Run: headless pygame with SDL's dummy video driver; simulated clock (each Clock.tick advances the game by its frame time, no real sleeping); random seed 0; keys injected as events and as key.get_pressed() state; mouse plan: one left click at the window centre at the start of phase 2, then a move to the lower-right quarter at the start of phase 3.
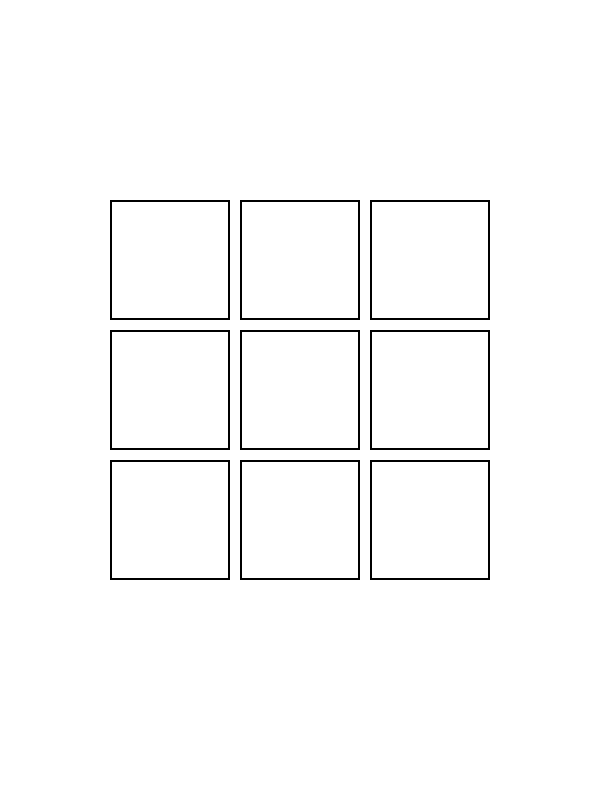
Frame 1 of 4 · flips 1–60 · no input
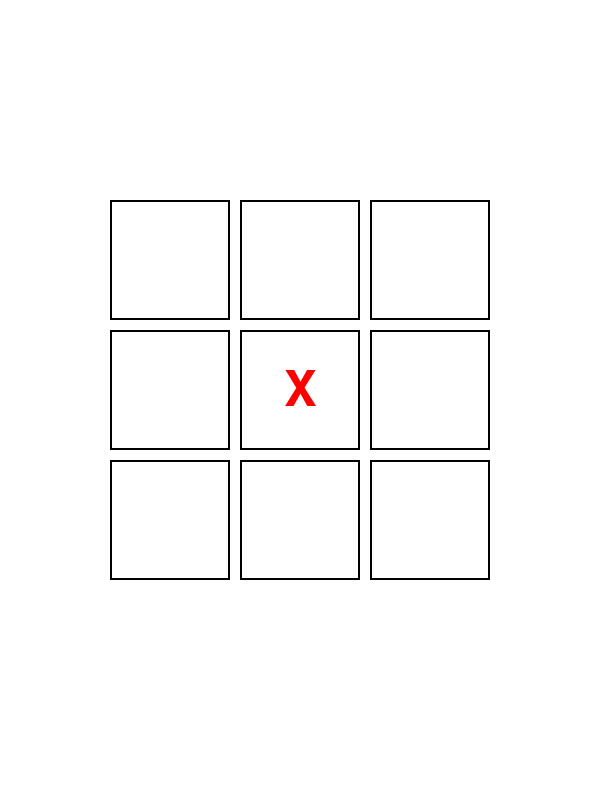
Frame 2 of 4 · flips 61–180 · clicked the window centre · tapped SPACE, RETURN · held RIGHT (→), D
Frame 3 of 4 · flips 181–300 · moved the mouse to the lower-right quarter · held DOWN (↓), S · screen unchanged from frame 2, image omitted
Frame 4 of 4 · flips 301–420 · held LEFT (←), A, UP (↑), W · screen unchanged from frame 3, image omitted

The pygame program that drew these frames:

import pygame

# Oyna o‘lchamlari
WIDTH, HEIGHT = 600, 800

# Pygame-ni ishga tushirish
pygame.init()
win = pygame.display.set_mode((WIDTH, HEIGHT))
pygame.display.set_caption("X va O O'yini")

# Ranglar va shrift
WHITE = (255, 255, 255)
BLACK = (0, 0, 0)
RED = (255, 0, 0)
BLUE = (0, 0, 255)
GRAY = (200, 200, 200)
font = pygame.font.Font(None, 72)
small_font = pygame.font.Font(None, 40)

# 3x3 kvadratlarning o‘lchamlari
SQ_SIZE = 120
MARGIN = 10

# Barcha elementlarni markazga joylash uchun boshlang‘ich koordinata
START_X = (WIDTH - (3 * SQ_SIZE + 2 * MARGIN)) // 2
START_Y = HEIGHT // 4

# Yangilash tugmasining o‘lchamlari va joylashuvi
BUTTON_WIDTH, BUTTON_HEIGHT = 180, 50
BUTTON_X = (WIDTH - BUTTON_WIDTH) // 2
BUTTON_Y = START_Y + 3 * (SQ_SIZE + MARGIN) + 40  # Kvadratlarning tagida
button_rect = pygame.Rect(BUTTON_X, BUTTON_Y, BUTTON_WIDTH, BUTTON_HEIGHT)

# O‘yinning boshlang‘ich holati
board = [["" for _ in range(3)] for _ in range(3)]
turn = "X"
game_over = False

# G‘olibni tekshiruvchi funksiya
def check_winner():
    for row in board:
        if row[0] == row[1] == row[2] and row[0] != "":
            return row[0]

    for col in range(3):
        if board[0][col] == board[1][col] == board[2][col] and board[0][col] != "":
            return board[0][col]

    if board[0][0] == board[1][1] == board[2][2] and board[0][0] != "":
        return board[0][0]

    if board[0][2] == board[1][1] == board[2][0] and board[0][2] != "":
        return board[0][2]

    return None

# Durang bo‘lganini tekshiruvchi funksiya
def is_draw():
    for row in board:
        for cell in row:
            if cell == "":
                return False  # Hali bo‘sh joy bor, o‘yin davom etadi
    return True  # Hamma joy to‘ldi, lekin yutuvchi yo‘q

# O‘yinni qayta boshlash funksiyasi
def reset_game():
    global board, turn, game_over
    board = [["" for _ in range(3)] for _ in range(3)]
    turn = "X"
    game_over = False

# O‘yin tsikli
running = True
while running:
    win.fill(WHITE)

    # 3x3 kvadratlarni chizish
    for row in range(3):
        for col in range(3):
            rect_x = START_X + col * (SQ_SIZE + MARGIN)
            rect_y = START_Y + row * (SQ_SIZE + MARGIN)
            pygame.draw.rect(win, BLACK, (rect_x, rect_y, SQ_SIZE, SQ_SIZE), 2)

            # Kvadrat ichiga "X" yoki "O" chiqarish
            if board[row][col] == "X":
                text = font.render("X", True, RED)
                text_rect = text.get_rect(center=(rect_x + SQ_SIZE // 2, rect_y + SQ_SIZE // 2))
                win.blit(text, text_rect)
            elif board[row][col] == "O":
                text = font.render("O", True, BLUE)
                text_rect = text.get_rect(center=(rect_x + SQ_SIZE // 2, rect_y + SQ_SIZE // 2))
                win.blit(text, text_rect)

    # G‘olibni yoki durangni chiqarish
    winner = check_winner()
    draw = is_draw()

    if winner or draw:
        game_over = True
        message = f"{winner} yutdi!" if winner else "Durang!"
        
        # Xabar tugmadan 5 piksel pastda chiqadi
        text = small_font.render(message, True, BLACK)
        text_rect = text.get_rect(center=(WIDTH // 2, BUTTON_Y - 35))  # -40 emas, -35 bo‘ldi
        win.blit(text, text_rect)

        # Yangilash tugmasini chiqarish
        pygame.draw.rect(win, GRAY, button_rect)
        button_text = small_font.render("Yangilash", True, BLACK)
        text_rect = button_text.get_rect(center=button_rect.center)
        win.blit(button_text, text_rect)

    # Hodisalarni tekshirish
    for event in pygame.event.get():
        if event.type == pygame.QUIT:
            running = False

        # Sichqoncha bosilganda
        if event.type == pygame.MOUSEBUTTONDOWN:
            mouse_x, mouse_y = pygame.mouse.get_pos()

            # O'yin tugagan bo‘lsa va tugma bosilsa
            if game_over and button_rect.collidepoint(mouse_x, mouse_y):
                reset_game()

# O'yin davom etayotgan bo'lsa, yurish qilish
            if not game_over:
                for row in range(3):
                    for col in range(3):
                        rect_x = START_X + col * (SQ_SIZE + MARGIN)
                        rect_y = START_Y + row * (SQ_SIZE + MARGIN)

                        if rect_x <= mouse_x <= rect_x + SQ_SIZE and rect_y <= mouse_y <= rect_y + SQ_SIZE:
                            if board[row][col] == "":
                                board[row][col] = turn
                                turn = "O" if turn == "X" else "X"

    pygame.display.update()

pygame.quit()
